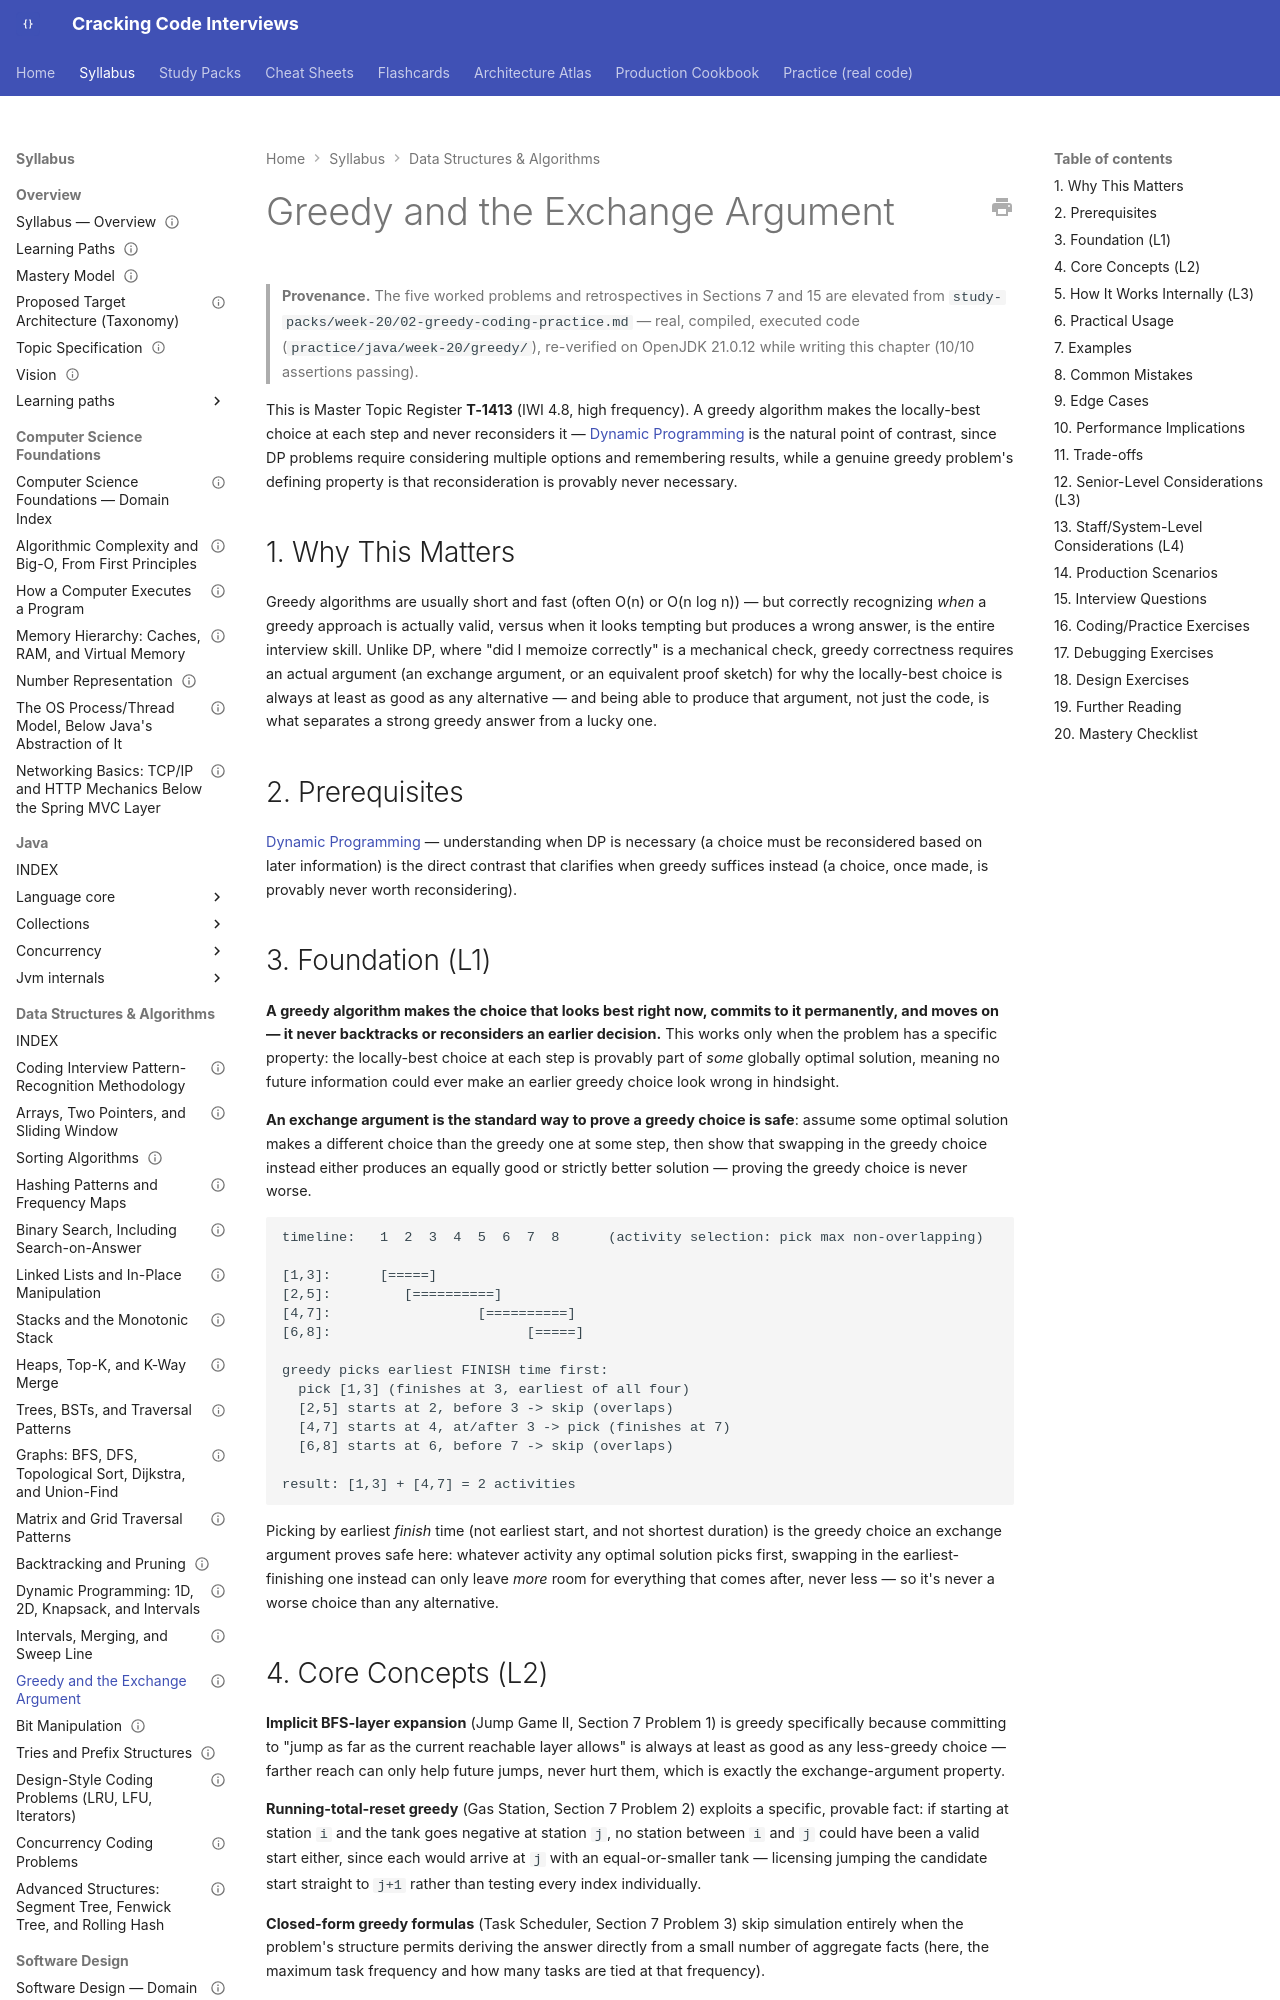

repository: JuanMelendres/cracking-code-interviews · page: syllabus/03-data-structures-algorithms/greedy-and-the-exchange-argument/index.html · generator: mkdocs

---
title: "Greedy and the Exchange Argument"
slug: greedy-and-the-exchange-argument
document_type: syllabus-topic
domain: 03-data-structures-algorithms
topic_id: T-2112
status: canonical
version: 1.1
last_updated: 2026-09-28
mastery_levels_covered: [L1, L2, L3, L4]
prerequisites:
  - dynamic-programming.md
related:
  - dynamic-programming.md
  - stacks-and-monotonic-stack.md
practice: ../../practice/java/week-20/greedy/
production_scenarios: []
interview_paths: [interview-emergency-sprint, senior-to-staff]
official_references: []
source_history:
  - study-packs/week-20/02-greedy-coding-practice.md
---

# Greedy and the Exchange Argument

> **Provenance.** The five worked problems and retrospectives in Sections 7 and 15 are elevated from `study-packs/week-20/02-greedy-coding-practice.md` — real, compiled, executed code (`practice/java/week-20/greedy/`), re-verified on OpenJDK 21.0.12 while writing this chapter (10/10 assertions passing).

This is Master Topic Register **T-1413** (IWI 4.8, high frequency). A greedy algorithm makes the locally-best choice at each step and never reconsiders it — [Dynamic Programming](dynamic-programming.md) is the natural point of contrast, since DP problems require considering multiple options and remembering results, while a genuine greedy problem's defining property is that reconsideration is provably never necessary.

## 1. Why This Matters

Greedy algorithms are usually short and fast (often O(n) or O(n log n)) — but correctly recognizing *when* a greedy approach is actually valid, versus when it looks tempting but produces a wrong answer, is the entire interview skill. Unlike DP, where "did I memoize correctly" is a mechanical check, greedy correctness requires an actual argument (an exchange argument, or an equivalent proof sketch) for why the locally-best choice is always at least as good as any alternative — and being able to produce that argument, not just the code, is what separates a strong greedy answer from a lucky one.

## 2. Prerequisites

[Dynamic Programming](dynamic-programming.md) — understanding when DP is necessary (a choice must be reconsidered based on later information) is the direct contrast that clarifies when greedy suffices instead (a choice, once made, is provably never worth reconsidering).

## 3. Foundation (L1)

**A greedy algorithm makes the choice that looks best right now, commits to it permanently, and moves on — it never backtracks or reconsiders an earlier decision.** This works only when the problem has a specific property: the locally-best choice at each step is provably part of *some* globally optimal solution, meaning no future information could ever make an earlier greedy choice look wrong in hindsight.

**An exchange argument is the standard way to prove a greedy choice is safe**: assume some optimal solution makes a different choice than the greedy one at some step, then show that swapping in the greedy choice instead either produces an equally good or strictly better solution — proving the greedy choice is never worse.

```text
timeline:   1  2  3  4  5  6  7  8      (activity selection: pick max non-overlapping)

[1,3]:      [=====]
[2,5]:         [==========]
[4,7]:                  [==========]
[6,8]:                        [=====]

greedy picks earliest FINISH time first:
  pick [1,3] (finishes at 3, earliest of all four)
  [2,5] starts at 2, before 3 -> skip (overlaps)
  [4,7] starts at 4, at/after 3 -> pick (finishes at 7)
  [6,8] starts at 6, before 7 -> skip (overlaps)

result: [1,3] + [4,7] = 2 activities
```

Picking by earliest *finish* time (not earliest start, and not shortest duration) is the greedy choice an exchange argument proves safe here: whatever activity any optimal solution picks first, swapping in the earliest-finishing one instead can only leave *more* room for everything that comes after, never less — so it's never a worse choice than any alternative.
